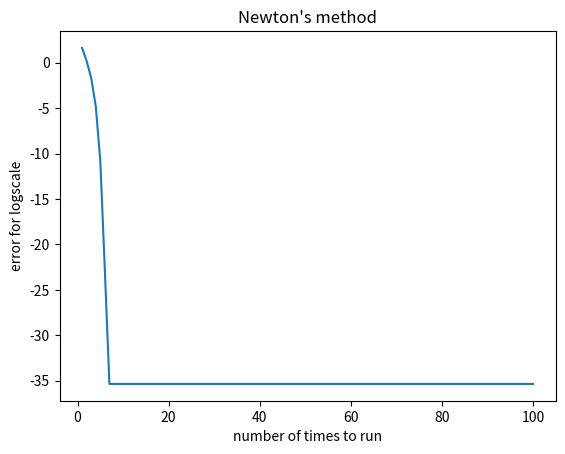

Reproduce this figure in Python.
import numpy as np
import matplotlib.pyplot as plt

x = 0.6

Xs = []
errors = []


for _ in range(100):
    x = x - (4*x**3 - 3*x)/(12*x**2-3)
    error = 4*x**3 - 3*x
    Xs.append(x)
    errors.append(error)


errors = np.log(abs(np.array(errors)))
plt.plot(np.arange(1, 101), errors)
plt.title('Newton\'s method')
plt.xlabel('number of times to run')
plt.ylabel('error for logscale')
plt.show()
